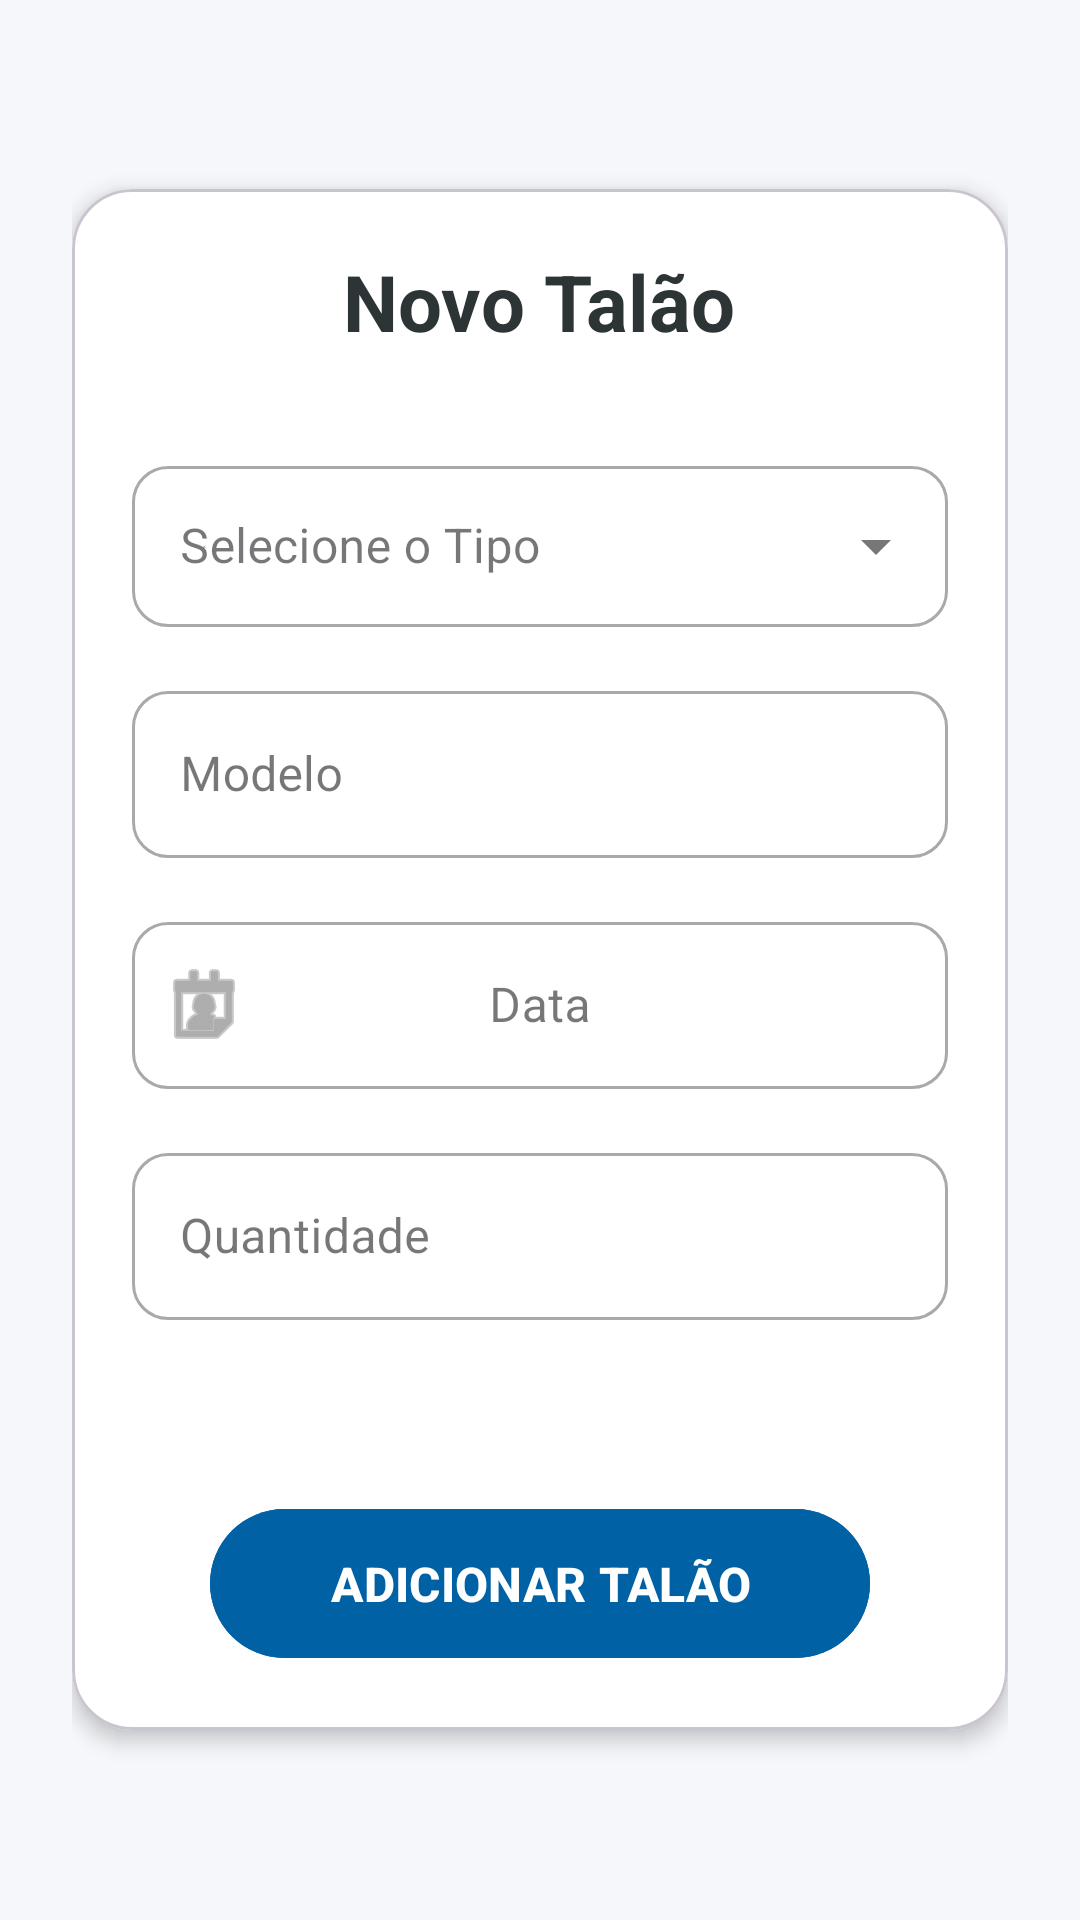

This screen was rendered from an Android layout file. Write that file and the resources it references.
<!-- AndroidManifest.xml: application theme Theme.Fabrica -->
<!-- res/layout/adicionar.xml -->
<?xml version="1.0" encoding="utf-8"?>
<androidx.core.widget.NestedScrollView xmlns:android="http://schemas.android.com/apk/res/android"
    xmlns:app="http://schemas.android.com/apk/res-auto"
    android:layout_width="match_parent"
    android:layout_height="match_parent"
    android:fillViewport="true"
    android:background="#F5F7FA">

    <LinearLayout
        android:layout_width="match_parent"
        android:layout_height="wrap_content"
        android:orientation="vertical"
        android:padding="24dp"
        android:gravity="center">

        <com.google.android.material.card.MaterialCardView
            android:layout_width="match_parent"
            android:layout_height="wrap_content"
            app:cardCornerRadius="20dp"
            app:cardElevation="4dp"
            app:contentPadding="20dp"
            android:backgroundTint="#FFFFFF">

            <LinearLayout
                android:layout_width="match_parent"
                android:layout_height="wrap_content"
                android:orientation="vertical">

                <TextView
                    android:layout_width="wrap_content"
                    android:layout_height="wrap_content"
                    android:text="Novo Talão"
                    android:textColor="#2D3436"
                    android:textSize="26sp"
                    android:textStyle="bold"
                    android:layout_gravity="center_horizontal"
                    android:layout_marginBottom="32dp" />

                
                <com.google.android.material.textfield.TextInputLayout
                    style="@style/Widget.MaterialComponents.TextInputLayout.OutlinedBox.ExposedDropdownMenu"
                    android:layout_width="match_parent"
                    android:layout_height="wrap_content"
                    android:layout_marginBottom="16dp"
                    android:hint="Selecione o Tipo"
                    app:startIconDrawable="@drawable/lapis"
                    app:boxCornerRadiusTopStart="12dp"
                    app:boxCornerRadiusTopEnd="12dp"
                    app:boxCornerRadiusBottomStart="12dp"
                    app:boxCornerRadiusBottomEnd="12dp">

                    <AutoCompleteTextView
                        android:id="@+id/spinner"
                        android:layout_width="match_parent"
                        android:layout_height="wrap_content"
                        android:inputType="none"
                        android:paddingTop="16dp"
                        android:paddingBottom="16dp" />
                </com.google.android.material.textfield.TextInputLayout>

                
                <com.google.android.material.textfield.TextInputLayout
                    style="@style/Widget.MaterialComponents.TextInputLayout.OutlinedBox"
                    android:layout_width="match_parent"
                    android:layout_height="wrap_content"
                    android:layout_marginBottom="16dp"
                    android:hint="Modelo"

                    app:boxCornerRadiusTopStart="12dp"
                    app:boxCornerRadiusTopEnd="12dp"
                    app:boxCornerRadiusBottomStart="12dp"
                    app:boxCornerRadiusBottomEnd="12dp">

                    <com.google.android.material.textfield.TextInputEditText
                        android:id="@+id/mod"
                        android:layout_width="match_parent"
                        android:layout_height="wrap_content"
                        android:inputType="text" />
                </com.google.android.material.textfield.TextInputLayout>

                
                <com.google.android.material.textfield.TextInputLayout
                    style="@style/Widget.MaterialComponents.TextInputLayout.OutlinedBox"
                    android:layout_width="match_parent"
                    android:layout_height="wrap_content"
                    android:layout_marginBottom="16dp"
                    android:hint="Data"
                    app:startIconDrawable="@android:drawable/ic_menu_my_calendar"
                    app:boxCornerRadiusTopStart="12dp"
                    app:boxCornerRadiusTopEnd="12dp"
                    app:boxCornerRadiusBottomStart="12dp"
                    app:boxCornerRadiusBottomEnd="12dp">

                    <com.google.android.material.textfield.TextInputEditText
                        android:id="@+id/editTextDate"
                        android:layout_width="match_parent"
                        android:layout_height="wrap_content"
                        android:clickable="true"
                        android:focusable="false"
                        android:gravity="center"
                        android:inputType="date" />
                </com.google.android.material.textfield.TextInputLayout>

                
                <com.google.android.material.textfield.TextInputLayout
                    style="@style/Widget.MaterialComponents.TextInputLayout.OutlinedBox"
                    android:layout_width="match_parent"
                    android:layout_height="wrap_content"
                    android:layout_marginBottom="24dp"
                    android:hint="Quantidade"
                    app:boxCornerRadiusTopStart="12dp"
                    app:boxCornerRadiusTopEnd="12dp"
                    app:boxCornerRadiusBottomStart="12dp"
                    app:boxCornerRadiusBottomEnd="12dp">

                    <com.google.android.material.textfield.TextInputEditText
                        android:id="@+id/quan"
                        android:layout_width="match_parent"
                        android:layout_height="wrap_content"
                        android:inputType="number" />
                </com.google.android.material.textfield.TextInputLayout>

                <TextView
                    android:id="@+id/notifi"
                    android:layout_width="match_parent"
                    android:layout_height="wrap_content"
                    android:layout_marginBottom="16dp"
                    android:gravity="center"
                    android:textColor="#E74C3C"
                    android:textSize="14sp"
                    android:textStyle="italic" />

                
                <com.google.android.material.button.MaterialButton
                    android:id="@+id/editar"
                    android:layout_width="wrap_content"
                    android:layout_height="wrap_content"
                    android:layout_gravity="center_horizontal"
                    android:text="ADICIONAR TALÃO"
                    android:paddingHorizontal="40dp"
                    android:paddingVertical="14dp"
                    android:textSize="16sp"
                    android:textStyle="bold"
                    app:cornerRadius="30dp"
                    android:backgroundTint="@color/primary"
                    app:elevation="4dp" />

            </LinearLayout>
        </com.google.android.material.card.MaterialCardView>

    </LinearLayout>
</androidx.core.widget.NestedScrollView>
<!-- resources referenced by this layout -->
<resources>
  <color name="primary">#0061A4</color>
  <!-- drawable lapis (drawable) -->
  <vector xmlns:android="http://schemas.android.com/apk/res/android" android:height="1dp" android:tint="#000000" android:viewportHeight="24" android:viewportWidth="24" android:width="1dp">
        
      <path android:fillColor="@android:color/white" android:pathData="M22,24H2v-4h20V24zM13.06,5.19l3.75,3.75L7.75,18H4v-3.75L13.06,5.19zM17.88,7.87l-3.75,-3.75l1.83,-1.83c0.39,-0.39 1.02,-0.39 1.41,0l2.34,2.34c0.39,0.39 0.39,1.02 0,1.41L17.88,7.87z"/>
      
  </vector>
  <style name="Theme.Fabrica" parent="Base.Theme.Fabrica" />
  <style name="Base.Theme.Fabrica" parent="Theme.Material3.Light.NoActionBar">
          
      </style>
</resources>
